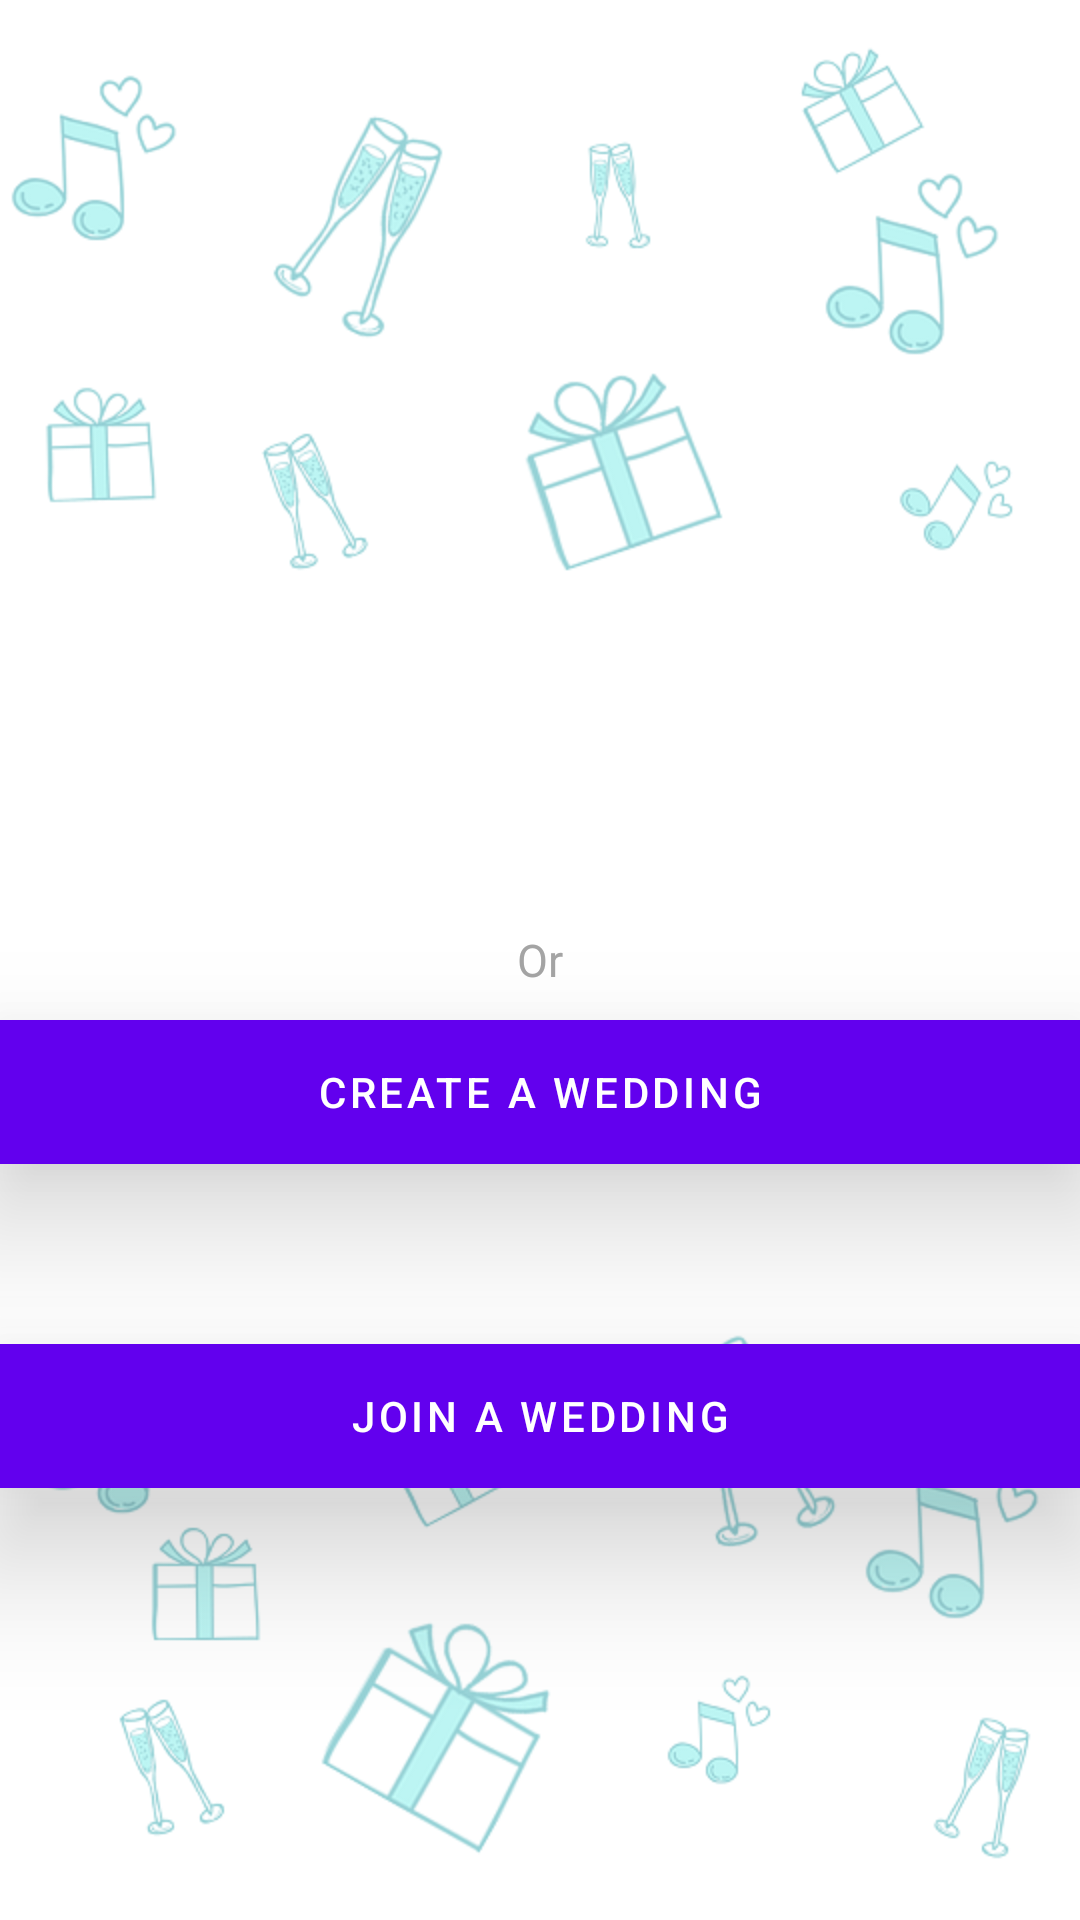

Here is an Android app screen rendered from its layout file. Give the layout XML and the strings, colors and styles it references.
<!-- AndroidManifest.xml: application theme AppTheme -->
<!-- res/layout/create_join_wedding.xml -->
<RelativeLayout xmlns:android="http://schemas.android.com/apk/res/android"
    xmlns:tools="http://schemas.android.com/tools"
    android:layout_width="match_parent"
    android:layout_height="match_parent"
    android:background="@drawable/createjoin"
    tools:context="com.app.wedcraze.signup" >

    

    <TextView
        android:id="@+id/fullscreen_content_create_join_wedding"
        android:layout_width="match_parent"
        android:layout_height="match_parent"
        android:layout_alignBottom="@+id/join_wedding"
        android:layout_alignTop="@+id/create_wedding"
        android:layout_centerHorizontal="true"
        android:gravity="center"
        android:keepScreenOn="true"
        android:textColor="#33b5e5"
        android:textSize="50sp"
        android:textStyle="bold" />

        <LinearLayout
            android:id="@+id/fullscreen_content_controls_signup"
            style="?metaButtonBarStyle"
            android:layout_width="fill_parent"
            android:layout_height="wrap_content"
            android:background="#fff"
            android:orientation="vertical"
            tools:ignore="UselessParent" >

        </LinearLayout>

        <Button
            android:id="@+id/join_wedding"
            android:layout_width="fill_parent"
            android:layout_height="wrap_content"
            android:layout_alignParentBottom="true"
            android:layout_alignParentEnd="true"
            android:layout_marginBottom="144dp"
            android:background="#F38993"
            android:elevation="5dp"
            android:gravity="center_vertical|center_horizontal|center"
            android:onClick="joinwedding"
            android:text="@string/join_wedding"
            android:translationZ="25dp" />

        <Button
            android:id="@+id/create_wedding"
            android:layout_width="fill_parent"
            android:layout_height="wrap_content"
            android:layout_above="@+id/join_wedding"
            android:layout_alignParentStart="true"
            android:layout_marginBottom="60dp"
            android:background="#F38993"
            android:elevation="5dp"
            android:onClick="createwedding"
            android:text="@string/create_wedding"
            android:translationZ="25dp" />

        <TextView
            android:id="@+id/or"
            android:layout_width="fill_parent"
            android:layout_height="wrap_content"
            android:layout_centerHorizontal="true"
            android:layout_centerVertical="true"
            android:layout_margin="5dp"
            android:gravity="center_vertical|center_horizontal|center"
            android:text="@string/or"
            android:textColor="#A4A4A4" 
            android:textSize="15dp"/>

</RelativeLayout>
<!-- resources referenced by this layout -->
<resources>
  <!-- drawable createjoin: png bitmap (drawable-hdpi, 97654 bytes) -->
  <string name="create_wedding">Create a wedding</string>
  <string name="join_wedding">Join a wedding</string>
  <string name="or">Or</string>
</resources>
